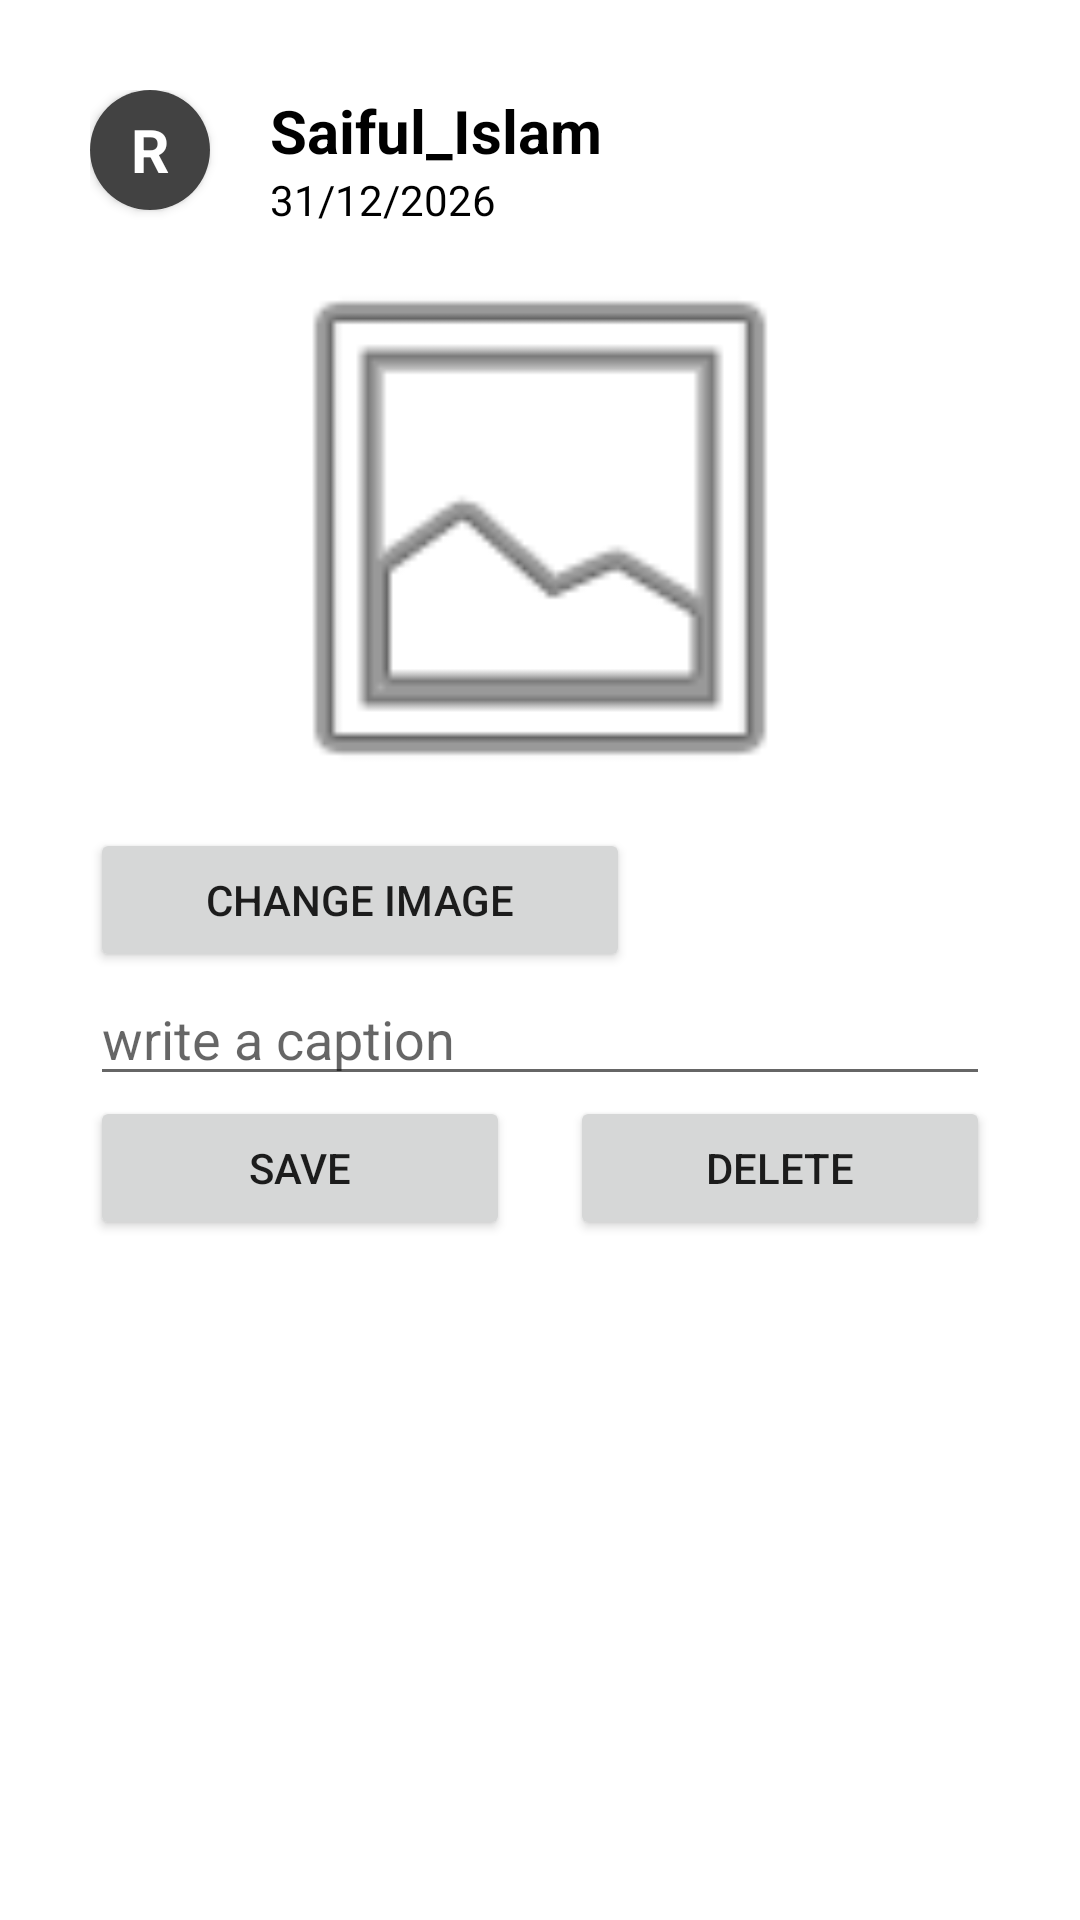

Write the Android layout XML for this screen, with the resource values it uses.
<!-- AndroidManifest.xml: application theme Theme.Skill_sharing -->
<!-- res/layout/posts.xml -->
<?xml version="1.0" encoding="utf-8"?>
<androidx.constraintlayout.widget.ConstraintLayout xmlns:android="http://schemas.android.com/apk/res/android"
    xmlns:app="http://schemas.android.com/apk/res-auto"
    android:layout_width="match_parent"
    android:layout_height="match_parent">

    <LinearLayout
        android:layout_width="match_parent"
        android:layout_height="match_parent"
        android:orientation="vertical"
        android:padding="30dp">


        <LinearLayout
            android:layout_width="match_parent"
            android:layout_height="wrap_content"
            android:orientation="horizontal"
            >


            <androidx.cardview.widget.CardView
                android:layout_width="wrap_content"
                android:layout_height="wrap_content"
                app:cardCornerRadius="50dp"
                android:layout_marginRight="20dp">

                <TextView
                    android:id="@+id/textView13"
                    android:layout_width="40dp"
                    android:layout_height="40dp"
                    android:text="R"
                    android:gravity="center"
                    android:textStyle="bold"
                    android:textSize="20dp"
                    android:textColor="@color/white"
                    android:background="@color/cardview_dark_background"
                    />
            </androidx.cardview.widget.CardView>
            <LinearLayout
                android:layout_width="match_parent"
                android:layout_height="wrap_content"
                android:orientation="vertical">

                <TextView
                    android:id="@+id/textView14"
                    android:layout_width="match_parent"
                    android:layout_height="wrap_content"
                    android:text="Saiful_Islam"
                    android:textStyle="bold"
                    android:textColor="@color/black"
                    android:textSize="20dp"
                    />

                <TextView
                    android:id="@+id/textView15"
                    android:layout_width="match_parent"
                    android:layout_height="wrap_content"
                    android:text="31/12/2026"
                    android:textColor="@color/black"/>
            </LinearLayout>
        </LinearLayout>
        <ImageView
            android:id="@+id/imageView3"
            android:layout_width="match_parent"
            android:layout_height="200dp"
            app:srcCompat="@android:drawable/ic_menu_gallery"
            />

        <Button
            android:id="@+id/button4"
            android:layout_width="180dp"
            android:layout_height="wrap_content"
            android:text="Change Image"
            />

        <EditText
            android:id="@+id/editTextTextMultiLine2"
            android:layout_width="match_parent"
            android:layout_height="wrap_content"
            android:ems="10"
            android:hint="write a caption"
            android:gravity="start|top"
            android:inputType="textMultiLine" />

        <LinearLayout
            android:layout_width="match_parent"
            android:layout_height="wrap_content"
            android:orientation="horizontal"
            >

            <Button
                android:id="@+id/button5"
                android:layout_width="wrap_content"
                android:layout_height="wrap_content"
                android:layout_weight="1"
                android:text="save"
                android:layout_marginRight="20dp"/>

            <Button
                android:id="@+id/button6"
                android:layout_width="wrap_content"
                android:layout_height="wrap_content"
                android:layout_weight="1"
                android:text="delete" />
        </LinearLayout>

    </LinearLayout>
</androidx.constraintlayout.widget.ConstraintLayout>
<!-- resources referenced by this layout -->
<resources>
  <style name="Theme.Skill_sharing" parent="Theme.MaterialComponents.DayNight.NoActionBar" />
  <!-- not gathered from this repository: default colours our renderer supplied (Android Studio template values) -->
  <color name="black">#FF000000</color>
  <color name="white">#FFFFFFFF</color>
</resources>
